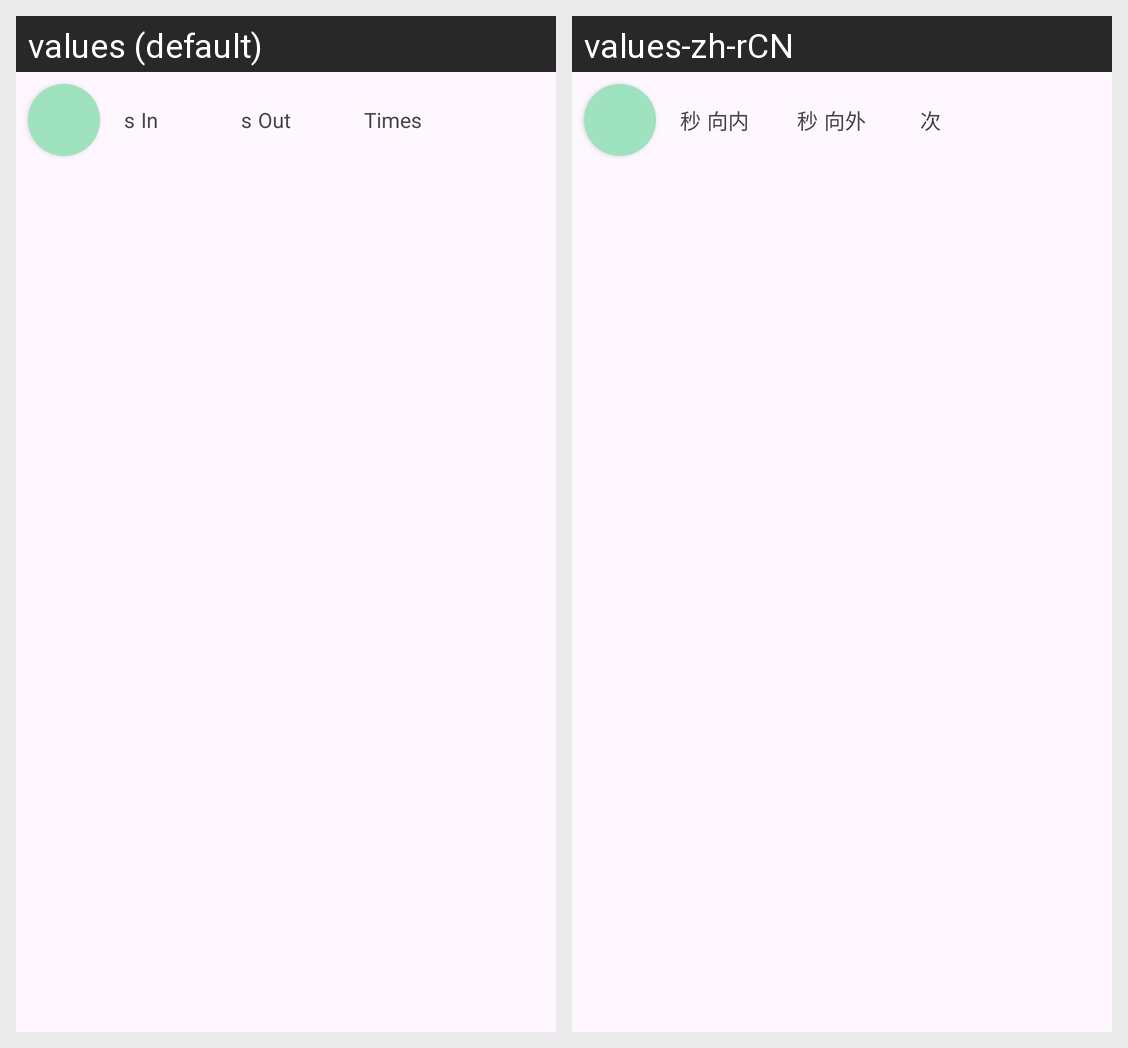

For this localized Android screen grid, give each drawn string resource with its value in every locale shown.
Android screen res/layout/session_row_item.xml rendered under 2 locales, left to right: values (default), values-zh-rCN. Device: Nexus 5 (rendered at 1080×1920; each locale shown at half size, 540×960, under a caption strip naming it); theme Theme.Breathe.
Strings drawn on this screen, with the default value and each locale's value (text and hints the layout hard-codes, and strings that could not be matched under every locale, appear in the picture but are not listed):

second
  values: s
  values-zh-rCN: 秒

direction_in
  values: In
  values-zh-rCN: 向内

direction_out
  values: Out
  values-zh-rCN: 向外

times
  values: Times
  values-zh-rCN: 次
